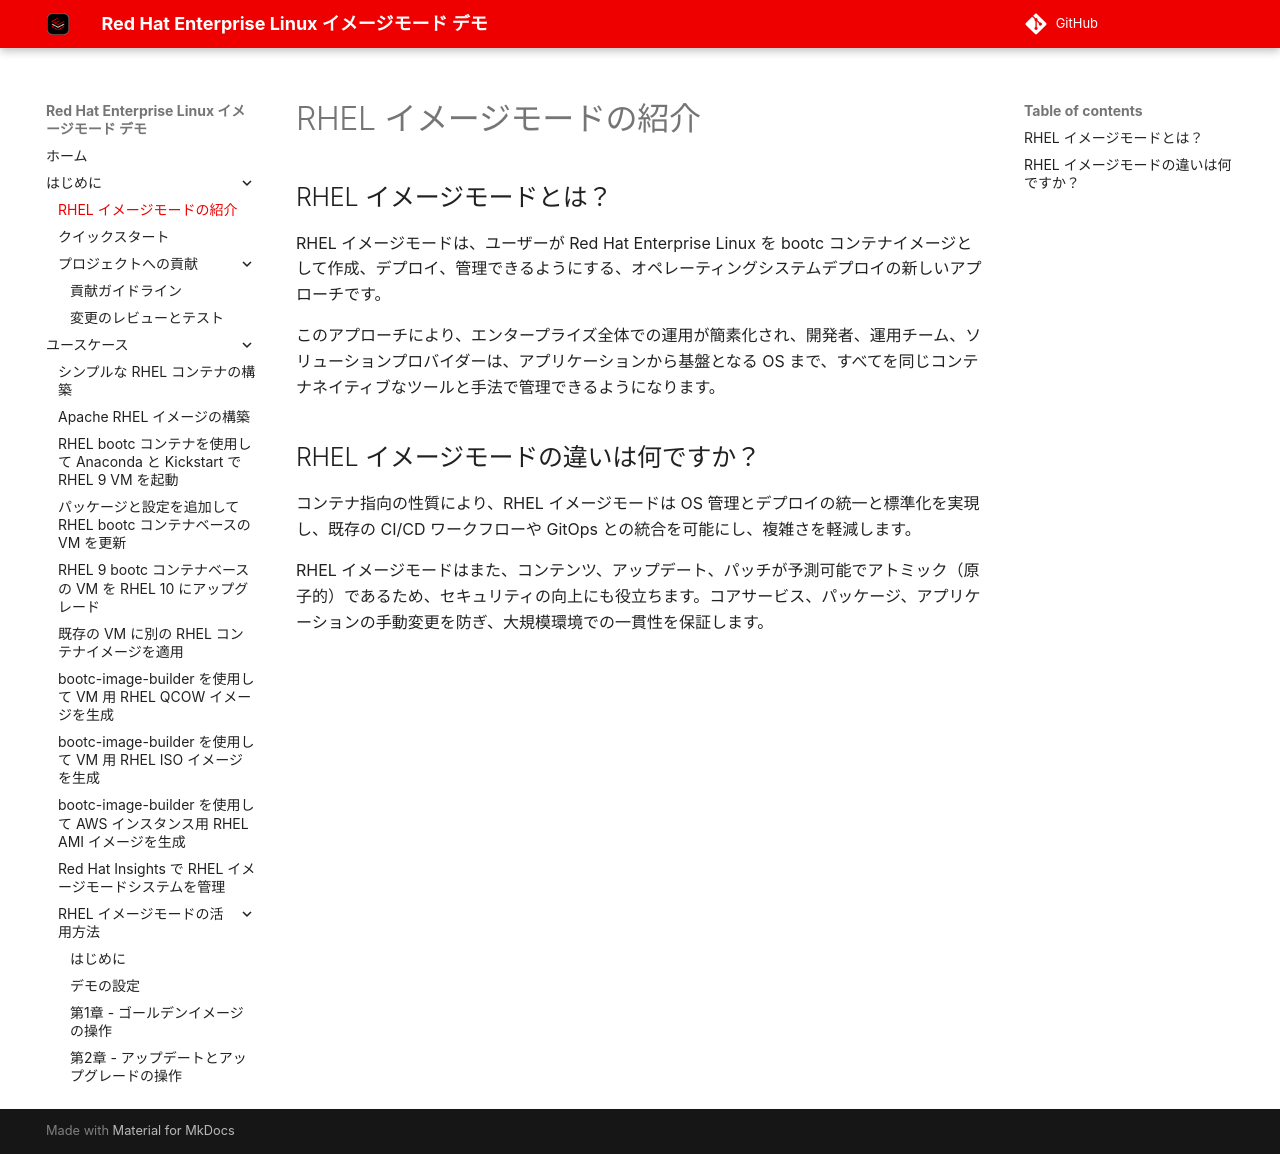

repository: tnk4on/redhat-image-mode-demo · page: getting-started/introduction/index.html · generator: mkdocs

# RHEL イメージモードの紹介

## RHEL イメージモードとは？

RHEL イメージモードは、ユーザーが Red Hat Enterprise Linux を bootc コンテナイメージとして作成、デプロイ、管理できるようにする、オペレーティングシステムデプロイの新しいアプローチです。

このアプローチにより、エンタープライズ全体での運用が簡素化され、開発者、運用チーム、ソリューションプロバイダーは、アプリケーションから基盤となる OS まで、すべてを同じコンテナネイティブなツールと手法で管理できるようになります。

## RHEL イメージモードの違いは何ですか？

コンテナ指向の性質により、RHEL イメージモードは OS 管理とデプロイの統一と標準化を実現し、既存の CI/CD ワークフローや GitOps との統合を可能にし、複雑さを軽減します。

RHEL イメージモードはまた、コンテンツ、アップデート、パッチが予測可能でアトミック（原子的）であるため、セキュリティの向上にも役立ちます。コアサービス、パッケージ、アプリケーションの手動変更を防ぎ、大規模環境での一貫性を保証します。
